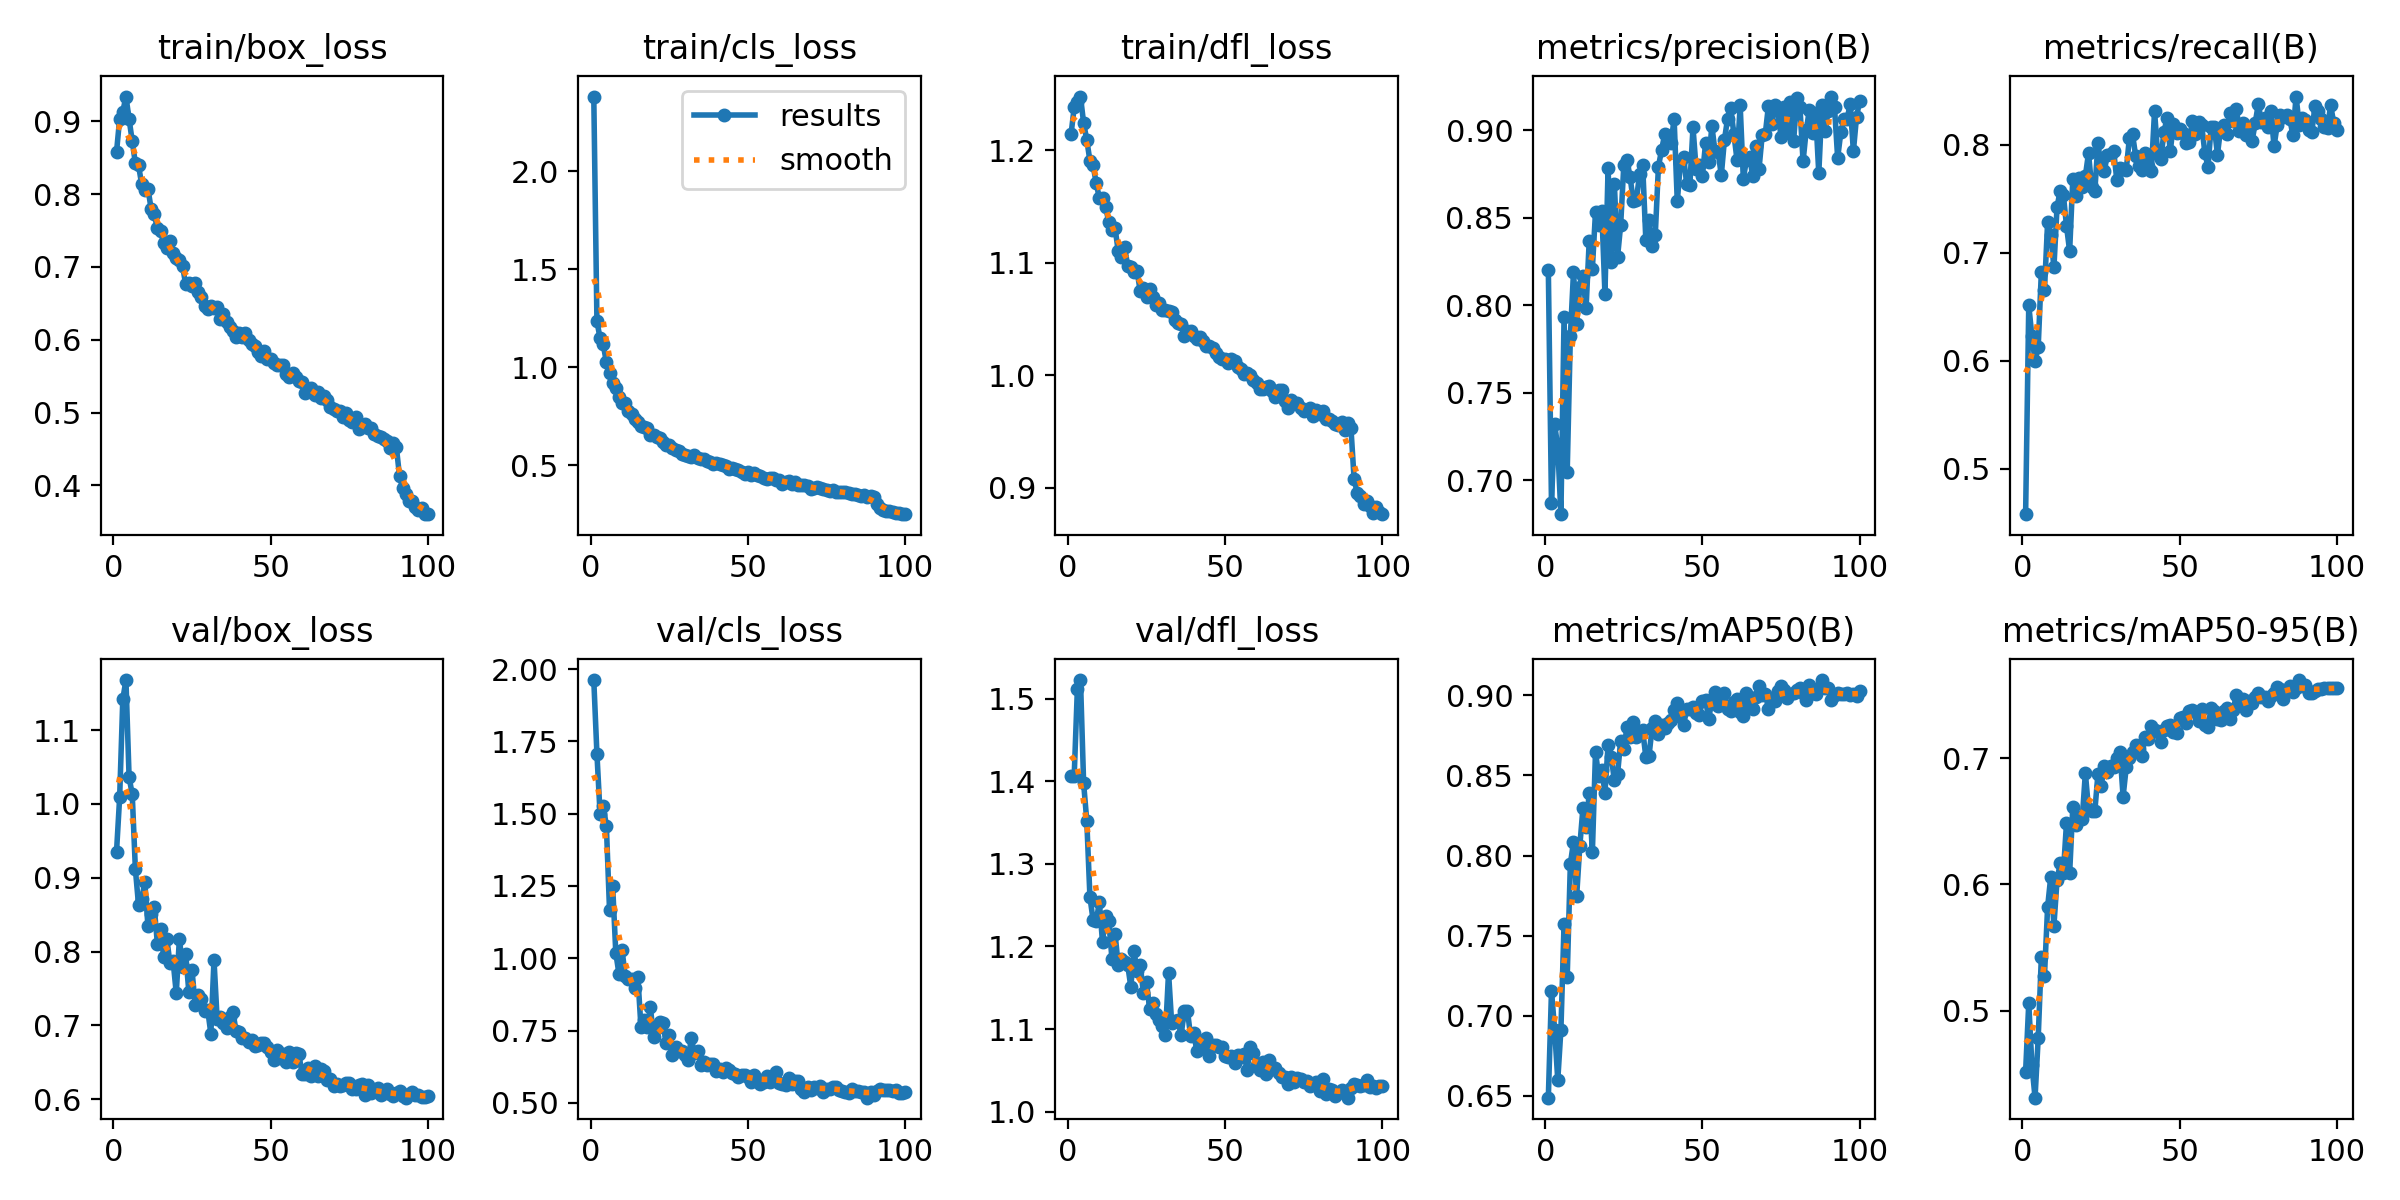

Source data for this figure (header and first rows):
epoch, time, train/box_loss, train/cls_loss, train/dfl_loss, metrics/precision(B), metrics/recall(B), metrics/mAP50(B), metrics/mAP50-95(B), val/box_loss, val/cls_loss, val/dfl_loss, lr/pg0, lr/pg1, lr/pg2
1, 61.06, 0.8576, 2.382, 1.215, 0.8201, 0.458, 0.6488, 0.4519, 0.9351, 1.962, 1.407, 0.0003664, 0.0003664, 0.0003664
2, 117.8, 0.9035, 1.235, 1.238, 0.6868, 0.6514, 0.7154, 0.506, 1.009, 1.707, 1.407, 0.0007294, 0.0007294, 0.0007294
3, 176.1, 0.9131, 1.148, 1.243, 0.7321, 0.6228, 0.6914, 0.4572, 1.142, 1.499, 1.511, 0.001085, 0.001085, 0.001085
4, 233.3, 0.9339, 1.117, 1.248, 0.7186, 0.6, 0.6598, 0.4313, 1.168, 1.527, 1.522, 0.001078, 0.001078, 0.001078
5, 291.1, 0.903, 1.026, 1.224, 0.6805, 0.6125, 0.6913, 0.4783, 1.036, 1.458, 1.397, 0.001067, 0.001067, 0.001067
6, 347, 0.8728, 0.969, 1.209, 0.7931, 0.6817, 0.7574, 0.5423, 1.013, 1.168, 1.352, 0.001056, 0.001056, 0.001056
7, 407.9, 0.8422, 0.9196, 1.191, 0.7046, 0.6655, 0.724, 0.5279, 0.9116, 1.251, 1.26, 0.001045, 0.001045, 0.001045
8, 465.8, 0.8396, 0.8932, 1.187, 0.7823, 0.7287, 0.7947, 0.5822, 0.8632, 1.019, 1.232, 0.001034, 0.001034, 0.001034
9, 523.9, 0.8134, 0.8507, 1.171, 0.8188, 0.7169, 0.8084, 0.6063, 0.8711, 0.9462, 1.231, 0.001023, 0.001023, 0.001023
10, 579.5, 0.8051, 0.818, 1.158, 0.7892, 0.6865, 0.7746, 0.5675, 0.8937, 1.027, 1.253, 0.001012, 0.001012, 0.001012
11, 636.9, 0.8075, 0.8165, 1.158, 0.8102, 0.7425, 0.8057, 0.6035, 0.8345, 0.9396, 1.205, 0.001001, 0.001001, 0.001001
12, 693.6, 0.7801, 0.7761, 1.149, 0.8164, 0.7575, 0.8296, 0.6166, 0.8504, 0.9294, 1.237, 0.00099, 0.00099, 0.00099
13, 750.7, 0.7721, 0.7607, 1.136, 0.7981, 0.7538, 0.8178, 0.609, 0.8603, 0.9288, 1.231, 0.000979, 0.000979, 0.000979
14, 807.8, 0.753, 0.7377, 1.13, 0.8369, 0.7249, 0.8389, 0.6486, 0.8105, 0.8962, 1.185, 0.000968, 0.000968, 0.000968
15, 866.1, 0.75, 0.72, 1.131, 0.8208, 0.7015, 0.802, 0.6089, 0.8312, 0.9366, 1.215, 0.000957, 0.000957, 0.000957
16, 923.8, 0.7322, 0.6997, 1.11, 0.8533, 0.768, 0.8647, 0.6611, 0.7923, 0.7627, 1.177, 0.000946, 0.000946, 0.000946
17, 980.6, 0.7265, 0.6932, 1.106, 0.8456, 0.7528, 0.8494, 0.6472, 0.817, 0.7848, 1.184, 0.000935, 0.000935, 0.000935
18, 1036, 0.7353, 0.6885, 1.115, 0.8537, 0.7695, 0.8532, 0.6531, 0.7846, 0.7624, 1.181, 0.000924, 0.000924, 0.000924
19, 1092, 0.719, 0.6534, 1.097, 0.8065, 0.7612, 0.8393, 0.6518, 0.787, 0.8302, 1.178, 0.000913, 0.000913, 0.000913
20, 1145, 0.7117, 0.6564, 1.097, 0.8784, 0.771, 0.8689, 0.6882, 0.7435, 0.7272, 1.151, 0.000902, 0.000902, 0.000902
21, 1201, 0.7092, 0.642, 1.092, 0.8244, 0.7922, 0.8617, 0.6599, 0.8176, 0.758, 1.194, 0.000891, 0.000891, 0.000891
22, 1256, 0.7011, 0.6402, 1.093, 0.8691, 0.7611, 0.847, 0.6581, 0.7787, 0.7798, 1.171, 0.00088, 0.00088, 0.00088
23, 1312, 0.6762, 0.6169, 1.075, 0.8273, 0.7569, 0.8508, 0.6578, 0.7964, 0.7744, 1.178, 0.000869, 0.000869, 0.000869
24, 1368, 0.6784, 0.6027, 1.078, 0.8458, 0.8016, 0.8714, 0.6873, 0.7454, 0.7059, 1.144, 0.000858, 0.000858, 0.000858
25, 1422, 0.6745, 0.6016, 1.07, 0.8801, 0.779, 0.8668, 0.6777, 0.7752, 0.733, 1.156, 0.000847, 0.000847, 0.000847
26, 1479, 0.6782, 0.5889, 1.076, 0.8827, 0.7761, 0.88, 0.6938, 0.7282, 0.667, 1.124, 0.000836, 0.000836, 0.000836
27, 1536, 0.6659, 0.5765, 1.069, 0.8733, 0.7902, 0.874, 0.6893, 0.7417, 0.6926, 1.131, 0.000825, 0.000825, 0.000825
28, 1591, 0.6586, 0.5717, 1.062, 0.8595, 0.7911, 0.8834, 0.6937, 0.7356, 0.6789, 1.118, 0.000814, 0.000814, 0.000814
29, 1647, 0.6466, 0.5583, 1.064, 0.8602, 0.7942, 0.8742, 0.6934, 0.7197, 0.678, 1.111, 0.000803, 0.000803, 0.000803
30, 1703, 0.6419, 0.5524, 1.058, 0.8747, 0.7674, 0.877, 0.7002, 0.7209, 0.6659, 1.104, 0.000792, 0.000792, 0.000792
31, 1759, 0.6467, 0.5497, 1.059, 0.8799, 0.7787, 0.8781, 0.7052, 0.6889, 0.6473, 1.093, 0.000781, 0.000781, 0.000781
32, 1817, 0.6435, 0.5406, 1.057, 0.8374, 0.778, 0.8617, 0.6696, 0.7887, 0.7227, 1.168, 0.00077, 0.00077, 0.00077
33, 1872, 0.6448, 0.553, 1.057, 0.8488, 0.7766, 0.862, 0.6928, 0.7081, 0.6729, 1.107, 0.000759, 0.000759, 0.000759
34, 1928, 0.6287, 0.539, 1.049, 0.8335, 0.8063, 0.8799, 0.7004, 0.712, 0.6779, 1.109, 0.000748, 0.000748, 0.000748
35, 1985, 0.6351, 0.5323, 1.046, 0.84, 0.8097, 0.8839, 0.7049, 0.7026, 0.6324, 1.11, 0.000737, 0.000737, 0.000737
36, 2041, 0.6242, 0.5311, 1.046, 0.8791, 0.7895, 0.8761, 0.7101, 0.6962, 0.6401, 1.093, 0.000726, 0.000726, 0.000726
37, 2096, 0.6171, 0.5208, 1.035, 0.8886, 0.7805, 0.8817, 0.707, 0.7108, 0.6313, 1.122, 0.000715, 0.000715, 0.000715
38, 2153, 0.6116, 0.5146, 1.04, 0.8976, 0.7762, 0.8798, 0.7019, 0.7186, 0.6341, 1.122, 0.000704, 0.000704, 0.000704
39, 2209, 0.6034, 0.508, 1.04, 0.895, 0.792, 0.8829, 0.7168, 0.6928, 0.6343, 1.092, 0.000693, 0.000693, 0.000693
40, 2264, 0.6097, 0.5141, 1.035, 0.8927, 0.78, 0.8844, 0.7153, 0.6909, 0.6108, 1.095, 0.000682, 0.000682, 0.000682
41, 2320, 0.6037, 0.5052, 1.033, 0.9064, 0.7761, 0.8911, 0.7257, 0.6823, 0.6171, 1.073, 0.000671, 0.000671, 0.000671
42, 2375, 0.6089, 0.5004, 1.034, 0.8592, 0.8312, 0.8952, 0.722, 0.6827, 0.6055, 1.086, 0.00066, 0.00066, 0.00066
43, 2430, 0.5998, 0.4953, 1.031, 0.8811, 0.791, 0.8871, 0.721, 0.6774, 0.6207, 1.079, 0.000649, 0.000649, 0.000649
44, 2486, 0.5942, 0.4831, 1.026, 0.8846, 0.7864, 0.8816, 0.7128, 0.6797, 0.6142, 1.089, 0.000638, 0.000638, 0.000638
45, 2540, 0.591, 0.4861, 1.026, 0.8691, 0.8122, 0.8913, 0.7222, 0.6716, 0.602, 1.067, 0.000627, 0.000627, 0.000627
46, 2597, 0.5832, 0.4794, 1.024, 0.8686, 0.8248, 0.8917, 0.7252, 0.6737, 0.598, 1.081, 0.000616, 0.000616, 0.000616
47, 2653, 0.5775, 0.4783, 1.019, 0.9016, 0.7939, 0.8929, 0.7262, 0.6759, 0.5909, 1.081, 0.0006051, 0.0006051, 0.0006051
48, 2709, 0.5844, 0.4643, 1.017, 0.8778, 0.8195, 0.8888, 0.7207, 0.6765, 0.5958, 1.078, 0.0005941, 0.0005941, 0.0005941
49, 2766, 0.5736, 0.4553, 1.014, 0.8803, 0.8105, 0.8878, 0.7199, 0.6708, 0.5947, 1.078, 0.0005831, 0.0005831, 0.0005831
50, 2823, 0.5736, 0.4656, 1.014, 0.8741, 0.8149, 0.8966, 0.7315, 0.6637, 0.5899, 1.067, 0.0005721, 0.0005721, 0.0005721
51, 2879, 0.5683, 0.4508, 1.011, 0.8927, 0.8107, 0.8971, 0.7328, 0.6527, 0.5716, 1.067, 0.0005611, 0.0005611, 0.0005611
52, 2936, 0.566, 0.4592, 1.014, 0.8818, 0.8014, 0.8855, 0.7276, 0.6662, 0.5961, 1.067, 0.0005501, 0.0005501, 0.0005501
53, 2992, 0.5659, 0.4504, 1.012, 0.9024, 0.8022, 0.8969, 0.737, 0.6559, 0.5825, 1.059, 0.0005391, 0.0005391, 0.0005391
54, 3048, 0.5653, 0.4451, 1.008, 0.8879, 0.8217, 0.902, 0.7382, 0.6614, 0.5636, 1.068, 0.0005281, 0.0005281, 0.0005281
55, 3106, 0.5527, 0.4368, 1.006, 0.8874, 0.8096, 0.8935, 0.7364, 0.6498, 0.5724, 1.067, 0.0005171, 0.0005171, 0.0005171
56, 3163, 0.5487, 0.4323, 1.001, 0.8742, 0.8206, 0.8948, 0.7297, 0.6634, 0.5932, 1.07, 0.0005061, 0.0005061, 0.0005061
57, 3218, 0.5541, 0.4377, 1.002, 0.8946, 0.8182, 0.9015, 0.739, 0.6506, 0.5736, 1.05, 0.0004951, 0.0004951, 0.0004951
58, 3275, 0.5483, 0.4333, 1, 0.9066, 0.7924, 0.8918, 0.7265, 0.6629, 0.5886, 1.078, 0.0004841, 0.0004841, 0.0004841
59, 3332, 0.543, 0.425, 0.9958, 0.9124, 0.7795, 0.8904, 0.7248, 0.6607, 0.6051, 1.071, 0.0004731, 0.0004731, 0.0004731
60, 3389, 0.5419, 0.4269, 0.9928, 0.8979, 0.8169, 0.8957, 0.7396, 0.6345, 0.5691, 1.056, 0.0004621, 0.0004621, 0.0004621
... 40 more rows
